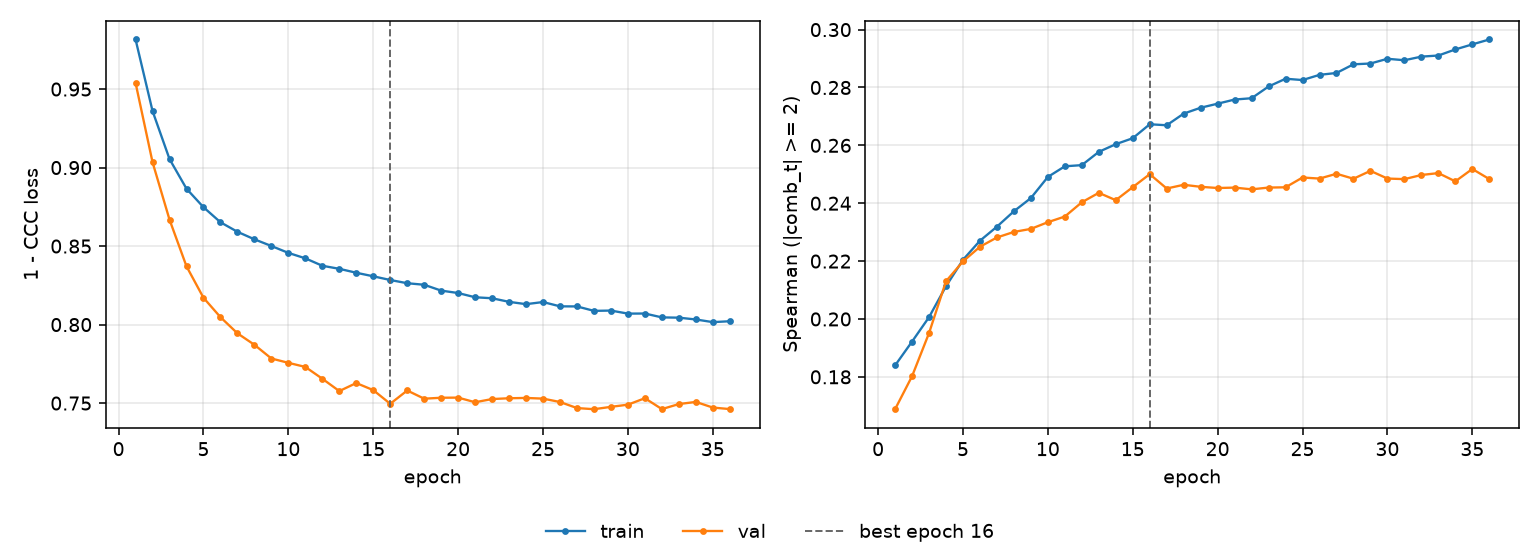

Data behind this chart, as committed beside it:
epoch, tr_loss, vl_loss, tr_sp, vl_sp, is_best
1, 0.9816, 0.9539, 0.1839, 0.1688, False
2, 0.936, 0.9034, 0.1922, 0.1802, False
3, 0.9054, 0.8668, 0.2006, 0.1951, False
4, 0.8865, 0.8371, 0.2113, 0.213, False
5, 0.8748, 0.8171, 0.2204, 0.2199, False
6, 0.8652, 0.8047, 0.227, 0.225, False
7, 0.8591, 0.7944, 0.2319, 0.2282, False
8, 0.8543, 0.7871, 0.2372, 0.2301, False
9, 0.8501, 0.7784, 0.2418, 0.2311, False
10, 0.8457, 0.7756, 0.2491, 0.2334, False
11, 0.8422, 0.773, 0.2528, 0.2354, False
12, 0.8375, 0.7655, 0.2532, 0.2403, False
13, 0.8355, 0.7577, 0.2578, 0.2436, False
14, 0.833, 0.7628, 0.2604, 0.2411, False
15, 0.8308, 0.7583, 0.2625, 0.2456, False
16, 0.8284, 0.7496, 0.2673, 0.25, True
17, 0.8263, 0.758, 0.2669, 0.2451, False
18, 0.8254, 0.7528, 0.271, 0.2464, False
19, 0.8216, 0.7534, 0.273, 0.2457, False
20, 0.8201, 0.7535, 0.2744, 0.2453, False
21, 0.8174, 0.7505, 0.2758, 0.2454, False
22, 0.8168, 0.7526, 0.2763, 0.2448, False
23, 0.8145, 0.7531, 0.2803, 0.2454, False
24, 0.813, 0.7533, 0.283, 0.2455, False
25, 0.8144, 0.7528, 0.2826, 0.2489, False
26, 0.8116, 0.7507, 0.2844, 0.2485, False
27, 0.8116, 0.7468, 0.285, 0.2502, False
28, 0.8087, 0.7461, 0.288, 0.2485, False
29, 0.8089, 0.7476, 0.2883, 0.2512, False
30, 0.807, 0.749, 0.2899, 0.2485, False
31, 0.807, 0.7531, 0.2894, 0.2483, False
32, 0.8046, 0.7462, 0.2907, 0.2498, False
33, 0.8044, 0.7494, 0.2911, 0.2504, False
34, 0.8033, 0.7508, 0.2932, 0.2476, False
35, 0.8016, 0.7471, 0.2949, 0.2518, False
36, 0.8021, 0.7462, 0.2966, 0.2484, False
